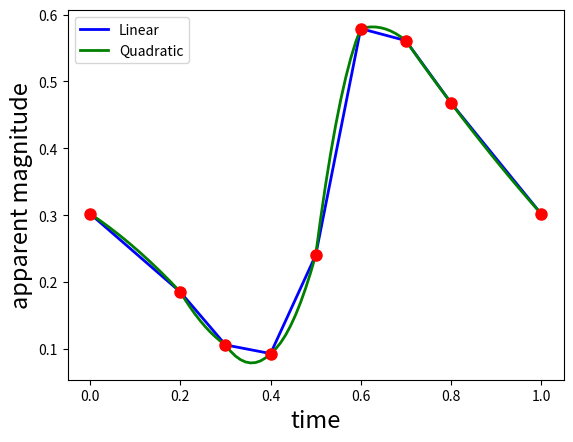

This figure's Python source:
#!/usr/bin/python

import numpy as np
import pylab 
import matplotlib.pyplot as plt
from math import pi,pow, sqrt




def flin(a, x):
	b = apmag[a]
	c = (apmag[a+1]-apmag[a])/(time[a+1]-time[a])
	return b + c*(x-time[a])

def fquad(a, x):
	b = (x- time[a+1])*(x - time[a+2])*apmag[a]/((time[a]- time[a+1])*(time[a]-time[a+2]))
	c = (x - time[a])*(x - time[a+2])*apmag[a+1]/((time[a+1]-time[a])*(time[a+1]-time[a+2]))
	d = (x - time[a])*(x - time[a+1])*apmag[a+2]/((time[a+2]-time[a])*(time[a+2]-time[a+1]))
	return b+c+d



# MAIN ##################################

time = [0.0, 0.2, 0.3, 0.4, 0.5, 0.6, 0.7, 0.8, 1.0]
apmag = [0.302, 0.185, 0.106, 0.093, 0.24, 0.579, 0.561, 0.468, 0.302]
num = 10

for t in range(0, 8):
	xvar = np.linspace(time[t], time[t+1], num)
	plin = np.zeros(num)
	for k in range (0, num):
		plin[k] = flin(t, xvar[k])
	if t ==0:
		plt. plot(xvar, plin, 'b', linewidth=2, label='Linear')
	else:
		plt. plot(xvar, plin, 'b', linewidth=2)
	
for t in range(0, 7):
	xvar = np.linspace(time[t], time[t+1], num)
	pquad = np.zeros(num)
	for k in range (0, num):
		pquad[k] = fquad(t, xvar[k])
	plt. plot(xvar, pquad, 'g', linewidth=2)

xvar = np.linspace(time[7], time[7+1], num)
pquad = np.zeros(num)
for k in range (0, num):
	pquad[k] = fquad(6, xvar[k])
plt. plot(xvar, pquad, 'g', linewidth=2, label='Quadratic')

plt. plot(time, apmag, 'r.', marker='o', ms= 8)
plt.xlabel('time', fontsize= 17)
plt.ylabel('apparent magnitude', fontsize= 17)
pylab.legend(loc=2)
plt.show()

